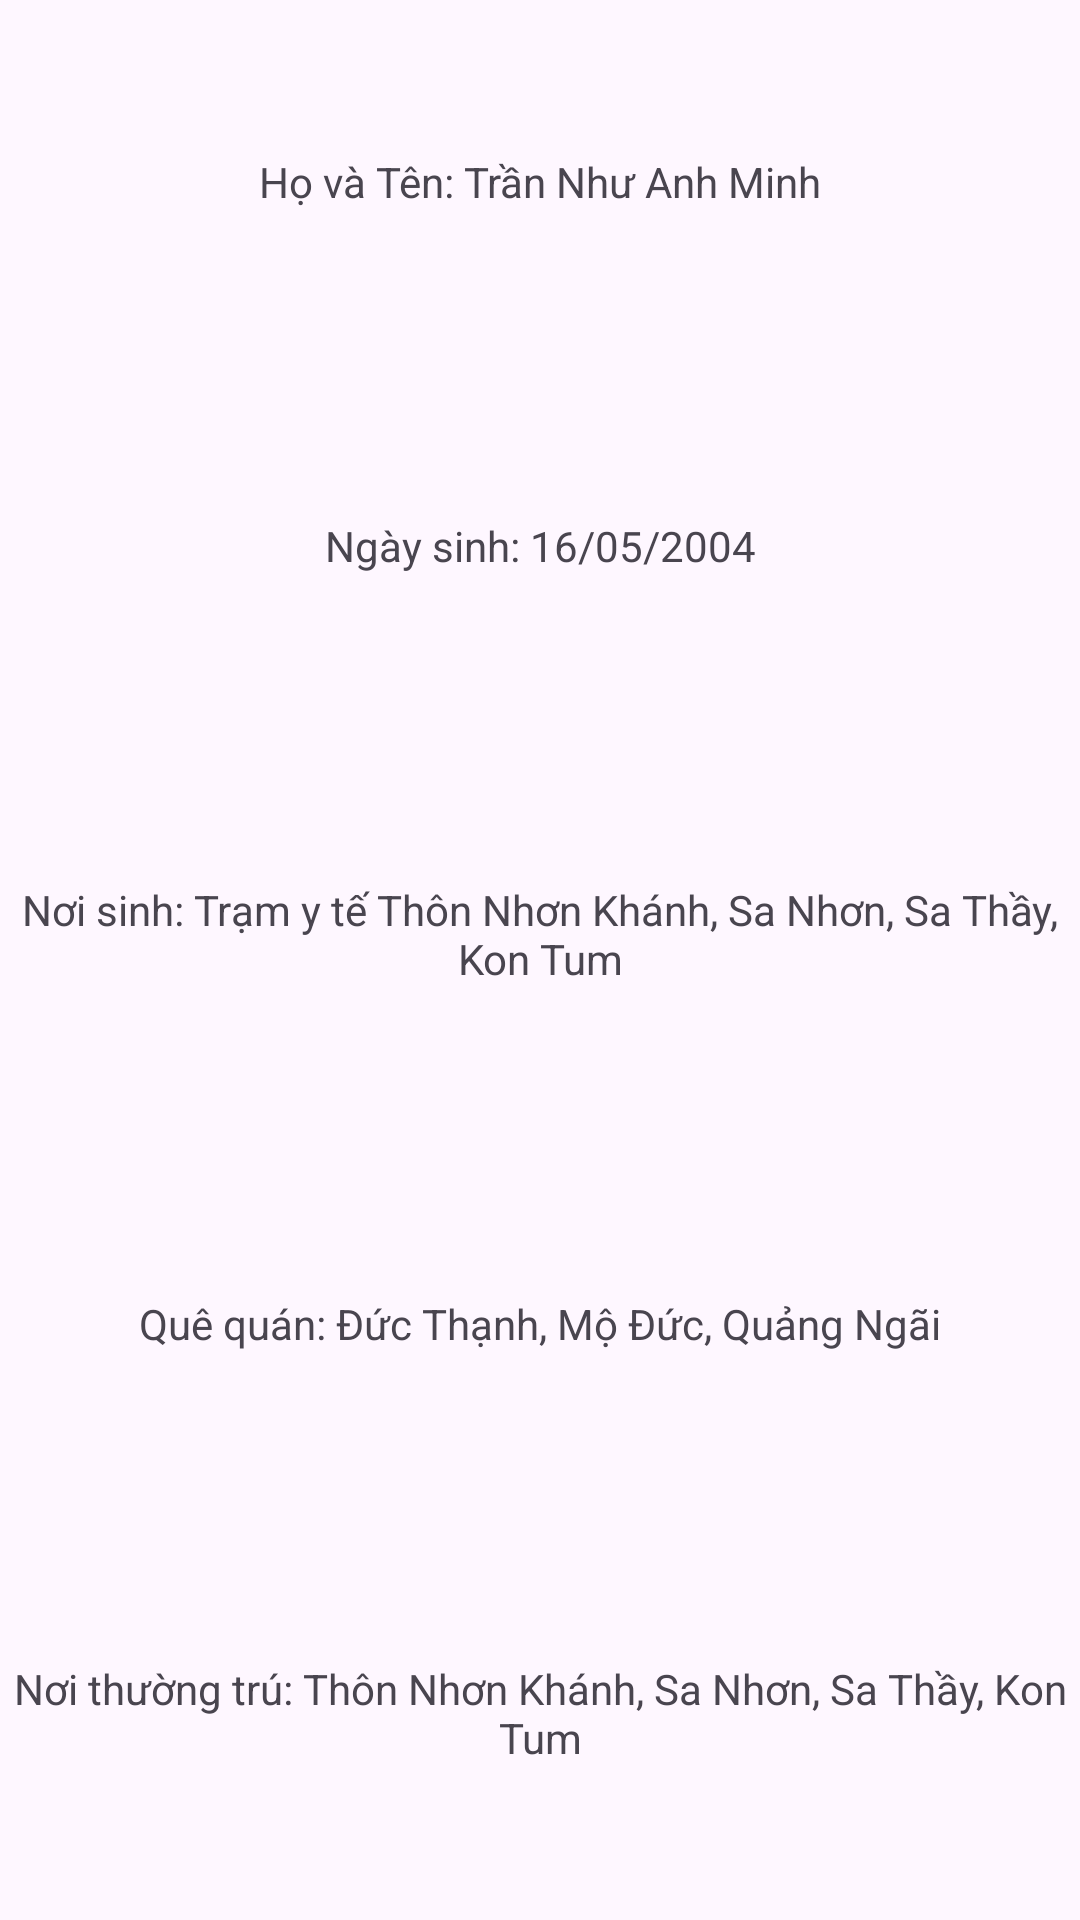

Produce the Android XML layout that renders to this screen, including the resource entries it uses.
<!-- AndroidManifest.xml: application theme Theme.BTTL1 -->
<!-- res/layout/fragment_information2.xml -->
<?xml version="1.0" encoding="utf-8"?>
<LinearLayout xmlns:android="http://schemas.android.com/apk/res/android"
    xmlns:tools="http://schemas.android.com/tools"
    android:layout_width="match_parent"
    android:layout_height="match_parent"
    android:orientation="vertical"
    tools:context=".home.Information2Fragment">

    
    <TextView
        android:id="@+id/tvName"
        android:layout_width="match_parent"
        android:layout_height="wrap_content"
        android:layout_weight="1"
        android:gravity="center"
        android:text="@string/name" />
    <TextView
        android:id="@+id/tvDOB"
        android:layout_width="match_parent"
        android:layout_height="wrap_content"
        android:gravity="center"
        android:layout_weight="1"
        android:text="@string/dob" />
    <TextView
        android:id="@+id/tvPOB"
        android:layout_width="match_parent"
        android:layout_height="wrap_content"
        android:gravity="center"
        android:layout_weight="1"
        android:text="@string/pob" />
    <TextView
        android:id="@+id/tvHomeTown"
        android:layout_width="match_parent"
        android:layout_height="wrap_content"
        android:gravity="center"
        android:layout_weight="1"
        android:text="@string/hometown" />
    <TextView
        android:id="@+id/tvResidence"
        android:layout_width="match_parent"
        android:layout_height="wrap_content"
        android:gravity="center"
        android:layout_weight="1"
        android:text="@string/residence" />

</LinearLayout>
<!-- resources referenced by this layout -->
<resources>
  <string name="dob">Ngày sinh: 16/05/2004</string>
  <string name="hometown">Quê quán: Đức Thạnh, Mộ Đức, Quảng Ngãi</string>
  <string name="name">Họ và Tên: Trần Như Anh Minh</string>
  <string name="pob">Nơi sinh: Trạm y tế Thôn Nhơn Khánh, Sa Nhơn, Sa Thầy, Kon Tum</string>
  <string name="residence">Nơi thường trú: Thôn Nhơn Khánh, Sa Nhơn, Sa Thầy, Kon Tum</string>
  <style name="Theme.BTTL1" parent="Base.Theme.BTTL1" />
  <style name="Base.Theme.BTTL1" parent="Theme.Material3.DayNight.NoActionBar">
          
          
      </style>
</resources>
